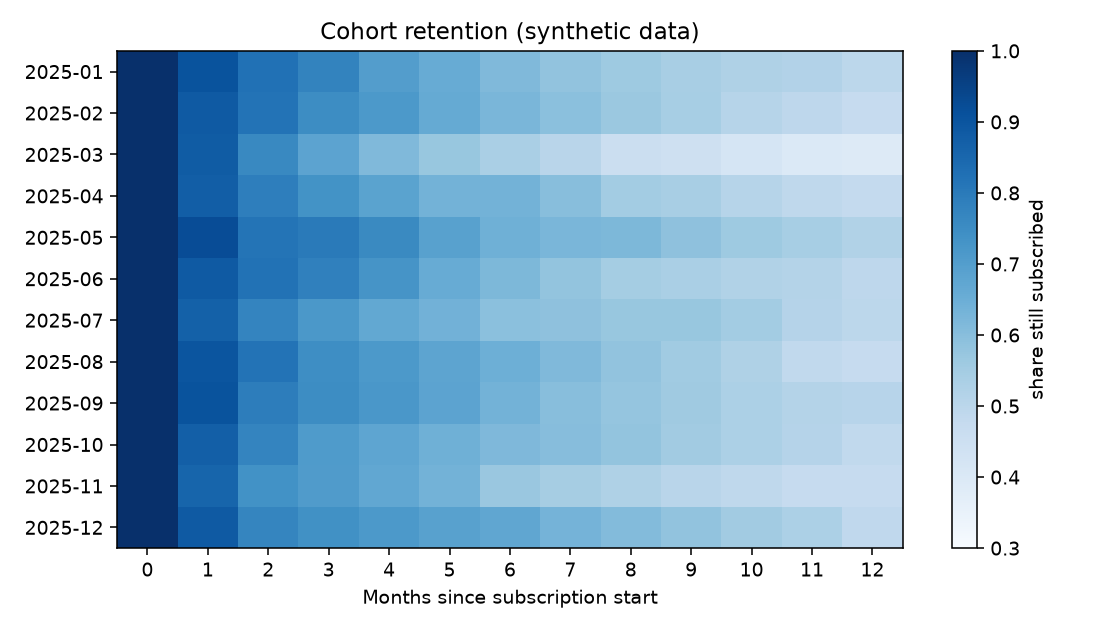

The data file committed next to this chart (first rows):
cohort, size, m0, m1, m2, m3, m4, m5, m6, m7, m8, m9, m10, m11, m12
2025-01, 137, 1.0, 0.9051, 0.8248, 0.7737, 0.7007, 0.6569, 0.6131, 0.5839, 0.562, 0.5401, 0.5255, 0.5182, 0.4964
2025-02, 175, 1.0, 0.8857, 0.8171, 0.7486, 0.7143, 0.6629, 0.6229, 0.5943, 0.5657, 0.5429, 0.5086, 0.4914, 0.4743
2025-03, 201, 1.0, 0.8806, 0.7612, 0.6816, 0.6119, 0.5721, 0.5373, 0.5025, 0.4577, 0.4428, 0.4179, 0.398, 0.3881
2025-04, 202, 1.0, 0.8762, 0.7871, 0.7327, 0.6832, 0.6337, 0.6337, 0.599, 0.5495, 0.5396, 0.5099, 0.4901, 0.4802
2025-05, 194, 1.0, 0.9227, 0.8144, 0.799, 0.7577, 0.6907, 0.6443, 0.6237, 0.6186, 0.5876, 0.5619, 0.5412, 0.5206
2025-06, 183, 1.0, 0.8852, 0.8197, 0.7814, 0.7268, 0.6557, 0.6175, 0.5792, 0.5464, 0.5355, 0.5191, 0.5137, 0.4918
2025-07, 180, 1.0, 0.8667, 0.7722, 0.7167, 0.6667, 0.6389, 0.5944, 0.5889, 0.5722, 0.5722, 0.55, 0.5111, 0.4944
2025-08, 209, 1.0, 0.8995, 0.8182, 0.7464, 0.7129, 0.6794, 0.6459, 0.6124, 0.5837, 0.555, 0.5263, 0.4833, 0.4737
2025-09, 192, 1.0, 0.9062, 0.7917, 0.75, 0.7188, 0.6823, 0.6354, 0.599, 0.5781, 0.5573, 0.5312, 0.5156, 0.5052
2025-10, 188, 1.0, 0.8723, 0.7713, 0.7074, 0.6755, 0.6436, 0.617, 0.6011, 0.5798, 0.5532, 0.5319, 0.5106, 0.484
2025-11, 167, 1.0, 0.8563, 0.7365, 0.7066, 0.6707, 0.6347, 0.5689, 0.5449, 0.5269, 0.503, 0.491, 0.4731, 0.4731
2025-12, 168, 1.0, 0.8869, 0.7679, 0.7381, 0.7143, 0.6905, 0.6726, 0.631, 0.6071, 0.5833, 0.5536, 0.5298, 0.4881
